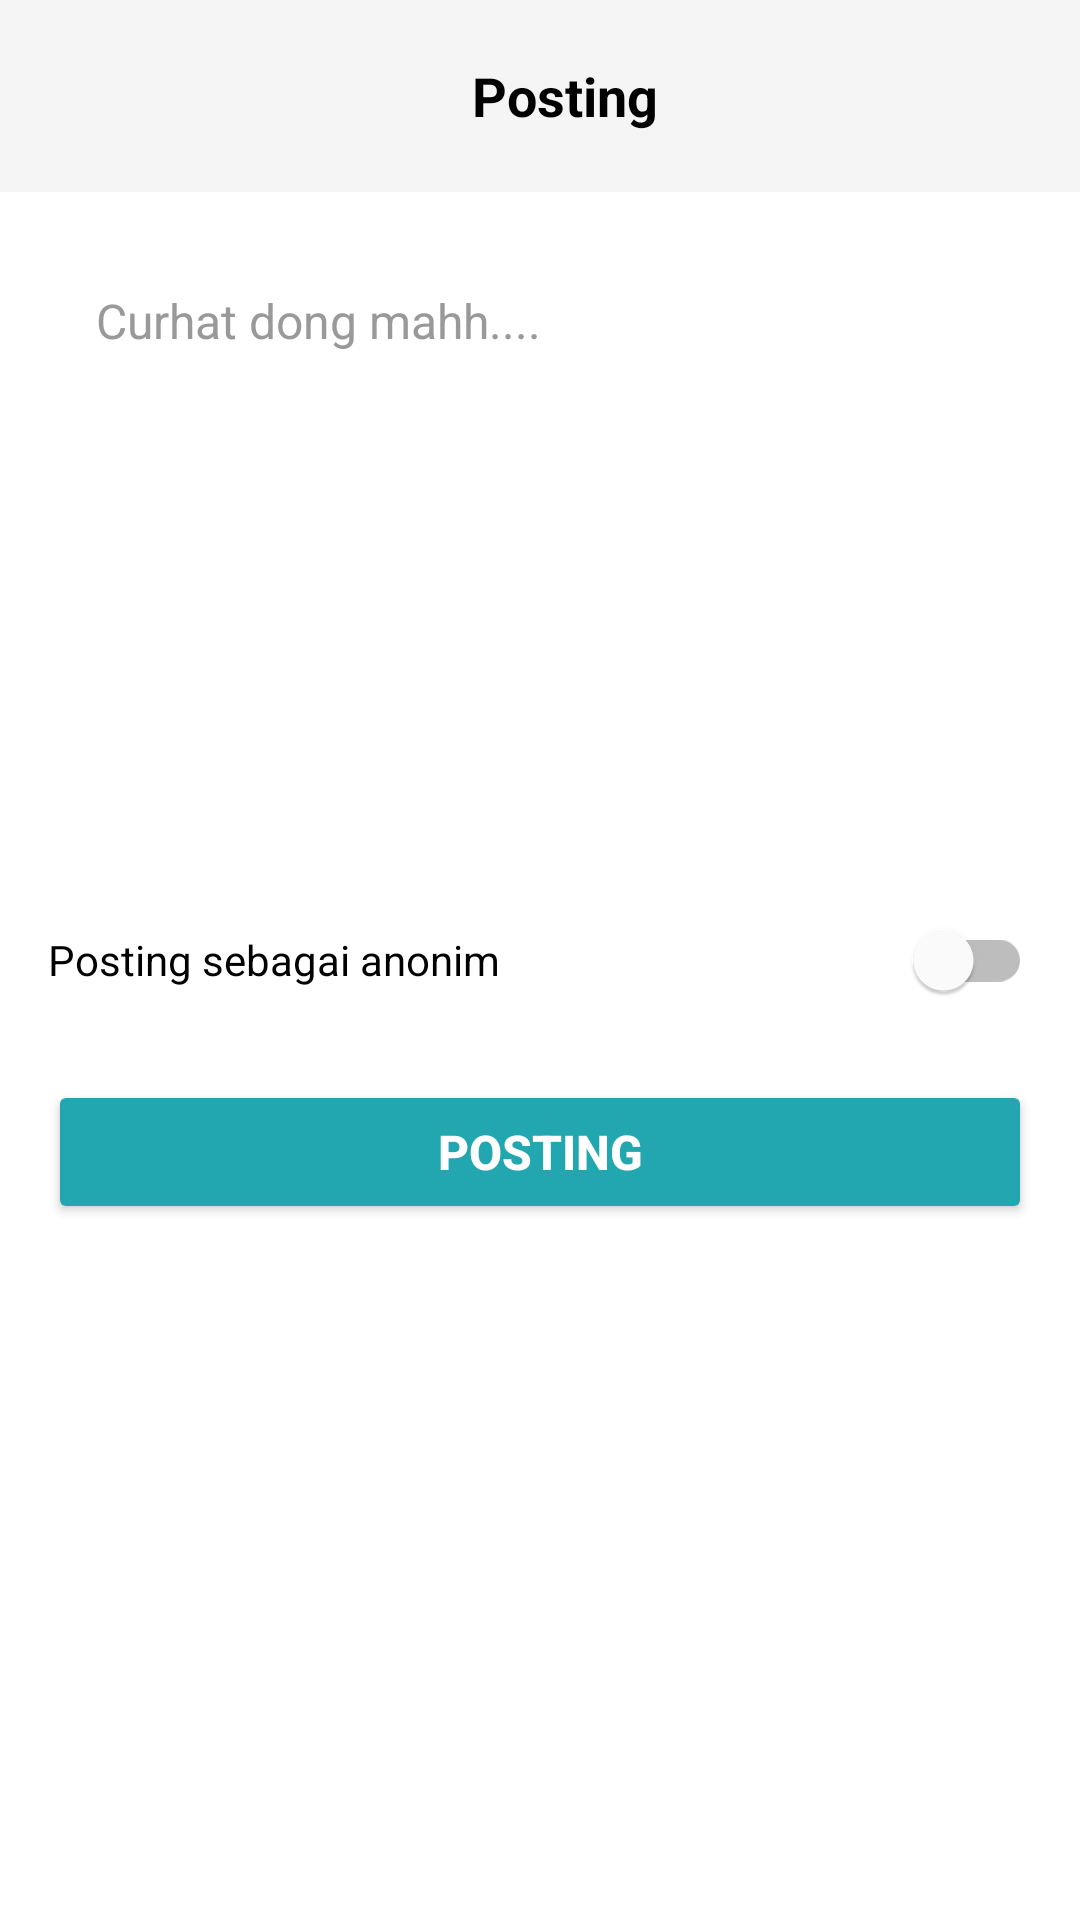

Layout XML and referenced resources for this Android screen:
<!-- AndroidManifest.xml: application theme Theme.HearUApp -->
<!-- res/layout/activity_posting.xml -->
<?xml version="1.0" encoding="utf-8"?>
<LinearLayout xmlns:android="http://schemas.android.com/apk/res/android"
    xmlns:app="http://schemas.android.com/apk/res-auto"
    android:layout_width="match_parent"
    android:layout_height="match_parent"
    android:orientation="vertical"
    android:background="#FFFFFF"
    android:fitsSystemWindows="true">

    
    <androidx.appcompat.widget.Toolbar
        android:id="@+id/toolbar"
        android:layout_width="match_parent"
        android:layout_height="?attr/actionBarSize"
        android:background="#F5F5F5"
        android:elevation="4dp">

        <LinearLayout
            android:layout_width="match_parent"
            android:layout_height="match_parent"
            android:gravity="center_vertical"
            android:orientation="horizontal">

            <ImageButton
                android:id="@+id/btnBack"
                android:layout_width="48dp"
                android:layout_height="48dp"
                android:background="?attr/selectableItemBackgroundBorderless"
                android:src="@drawable/ic_back"
                android:contentDescription="Back" />

            <TextView
                android:layout_width="0dp"
                android:layout_height="wrap_content"
                android:layout_weight="1"
                android:text="Posting"
                android:textColor="#000000"
                android:textSize="18sp"
                android:textStyle="bold"
                android:gravity="center" />

            <View
                android:layout_width="48dp"
                android:layout_height="48dp" />

        </LinearLayout>

    </androidx.appcompat.widget.Toolbar>

    
    <LinearLayout
        android:layout_width="match_parent"
        android:layout_height="0dp"
        android:layout_weight="1"
        android:orientation="vertical"
        android:padding="16dp">

        
        <EditText
            android:id="@+id/etPostContent"
            android:layout_width="match_parent"
            android:layout_height="200dp"
            android:background="@drawable/bg_post_input"
            android:padding="16dp"
            android:hint="Curhat dong mahh...."
            android:textColorHint="#999999"
            android:textColor="#000000"
            android:textSize="16sp"
            android:gravity="start|top"
            android:inputType="textMultiLine|textCapSentences"
            android:maxLength="500" />

        
        <LinearLayout
            android:layout_width="match_parent"
            android:layout_height="wrap_content"
            android:layout_marginTop="16dp"
            android:orientation="horizontal"
            android:gravity="center_vertical">

            <TextView
                android:layout_width="0dp"
                android:layout_height="wrap_content"
                android:layout_weight="1"
                android:text="Posting sebagai anonim"
                android:textColor="#000000"
                android:textSize="14sp" />

            <androidx.appcompat.widget.SwitchCompat
                android:id="@+id/switchAnonymous"
                android:layout_width="wrap_content"
                android:layout_height="wrap_content"
                android:checked="false"
                app:thumbTint="#FFFFFF"
                app:trackTint="@drawable/switch_track_color" />

        </LinearLayout>

        
        <Button
            android:id="@+id/btnPost"
            android:layout_width="match_parent"
            android:layout_height="48dp"
            android:layout_marginTop="16dp"
            android:text="Posting"
            android:textColor="#FFFFFF"
            android:textSize="16sp"
            android:textStyle="bold"
            android:backgroundTint="@color/mainCyan"
            android:elevation="2dp" />

    </LinearLayout>

</LinearLayout>
<!-- resources referenced by this layout -->
<resources>
  <color name="mainCyan">#22A7B1</color>
  <!-- drawable switch_track_color (drawable) -->
  <?xml version="1.0" encoding="utf-8"?>
  <selector xmlns:android="http://schemas.android.com/apk/res/android">
      <item android:color="#00BCD4" android:state_checked="true" />
      <item android:color="#BDBDBD" android:state_checked="false" />
  </selector>
  <style name="Theme.HearUApp" parent="Base.Theme.HearUApp" />
  <style name="Base.Theme.HearUApp" parent="Theme.Material3.DayNight.NoActionBar">
          
          
      </style>
</resources>
